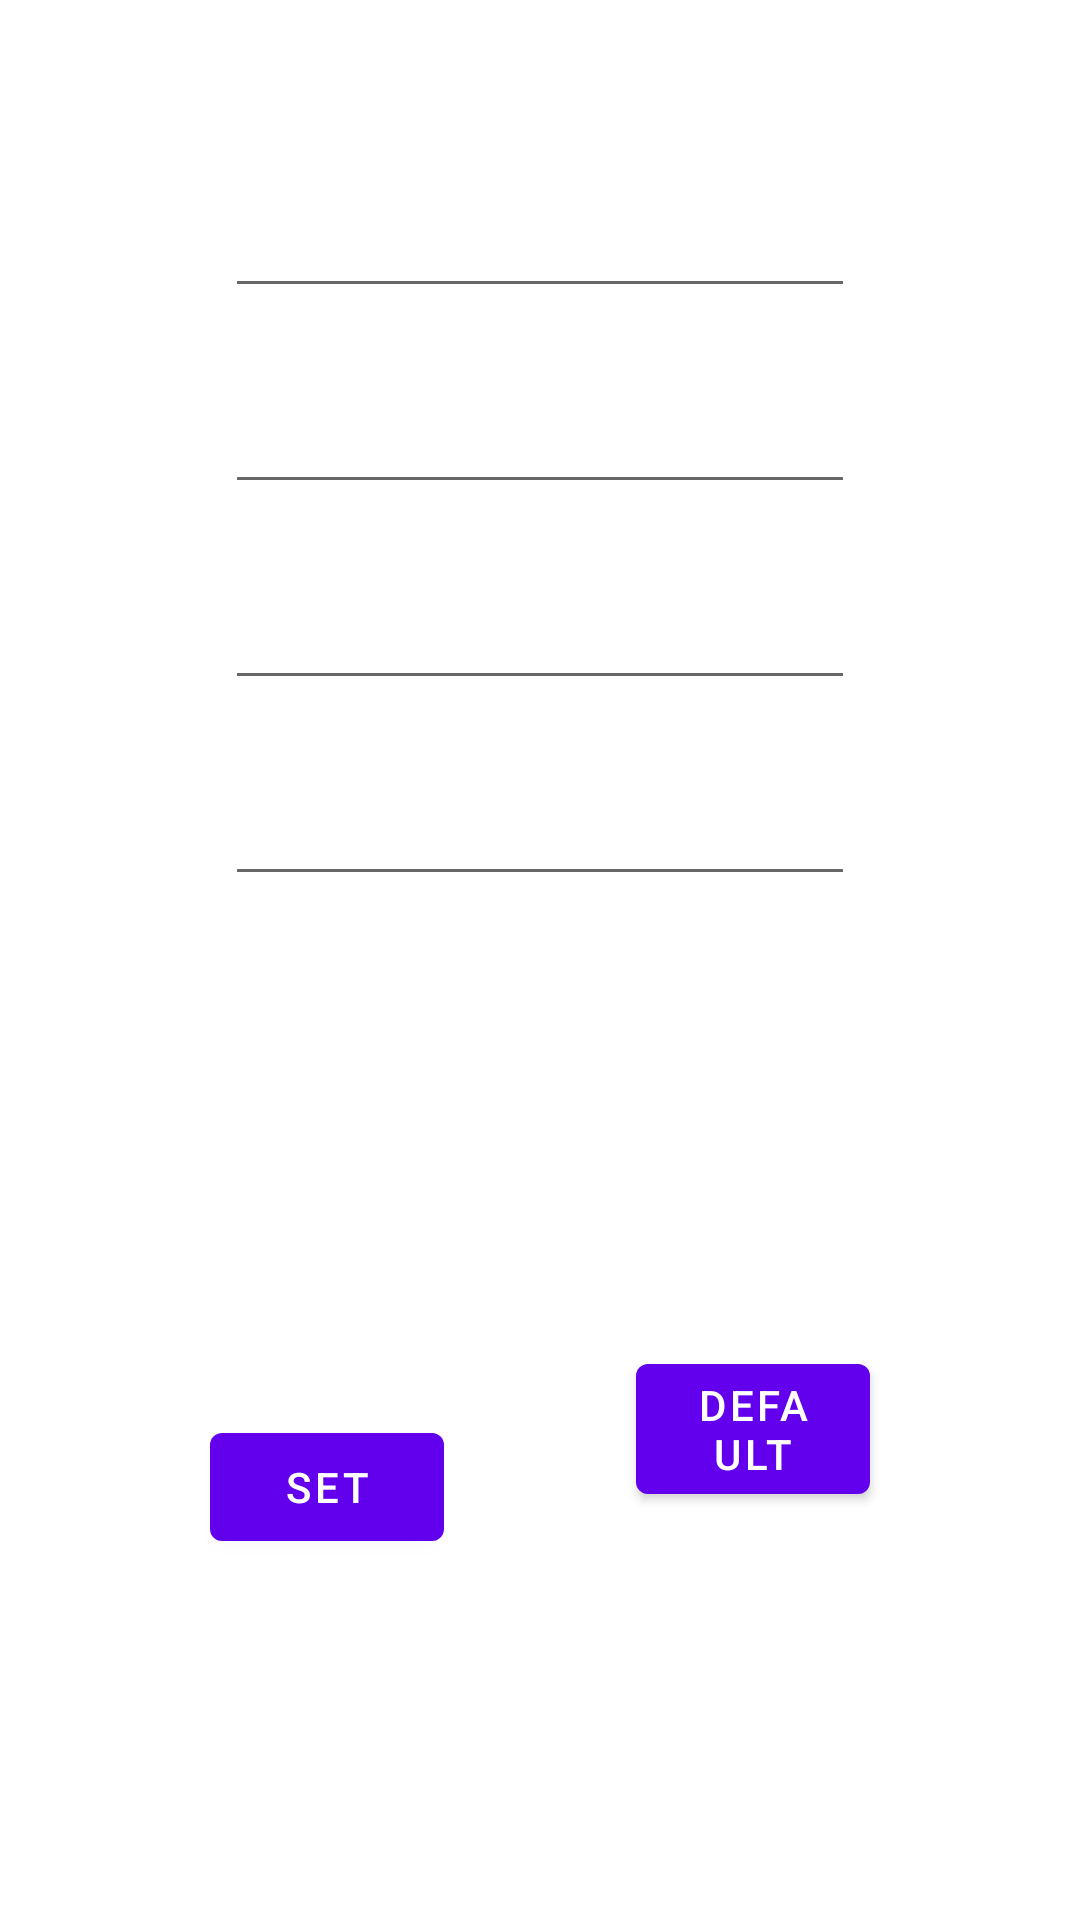

Write the Android layout XML for this screen, with the resource values it uses.
<!-- AndroidManifest.xml: application theme Theme.Trial -->
<!-- res/layout/fragment_setup.xml -->
<?xml version="1.0" encoding="utf-8"?>
<androidx.constraintlayout.widget.ConstraintLayout xmlns:android="http://schemas.android.com/apk/res/android"
    xmlns:app="http://schemas.android.com/apk/res-auto"
    xmlns:tools="http://schemas.android.com/tools"
    android:id="@+id/frameLayout"
    android:layout_width="match_parent"
    android:layout_height="match_parent"
    tools:context=".SetupFragment">

    <Button
        android:id="@+id/setValuesbutton"
        android:layout_width="0dp"
        android:layout_height="wrap_content"
        android:layout_marginStart="70dp"
        android:layout_marginTop="173dp"
        android:layout_marginEnd="32dp"
        android:layout_marginBottom="159dp"
        android:text="Set"
        app:layout_constraintBottom_toBottomOf="parent"
        app:layout_constraintEnd_toStartOf="@+id/setDefaultButton"
        app:layout_constraintStart_toStartOf="parent"
        app:layout_constraintTop_toBottomOf="@+id/brIPText" />

    <Button
        android:id="@+id/setDefaultButton"
        android:layout_width="0dp"
        android:layout_height="wrap_content"
        android:layout_marginStart="32dp"
        android:layout_marginTop="173dp"
        android:layout_marginEnd="70dp"
        android:layout_marginBottom="159dp"
        android:text="Default"
        app:layout_constraintBottom_toBottomOf="parent"
        app:layout_constraintEnd_toEndOf="parent"
        app:layout_constraintStart_toEndOf="@+id/setValuesbutton"
        app:layout_constraintTop_toBottomOf="@+id/brIPText" />

    <EditText
        android:id="@+id/tlIPText"
        android:layout_width="wrap_content"
        android:layout_height="wrap_content"
        android:layout_marginStart="101dp"
        android:layout_marginTop="100dp"
        android:layout_marginEnd="101dp"
        android:ems="10"
        android:inputType="textPersonName"
        app:layout_constraintBottom_toTopOf="@+id/trIPText"
        app:layout_constraintEnd_toEndOf="parent"
        app:layout_constraintStart_toStartOf="parent"
        app:layout_constraintTop_toTopOf="parent" />

    <EditText
        android:id="@+id/trIPText"
        android:layout_width="wrap_content"
        android:layout_height="wrap_content"
        android:layout_marginStart="101dp"
        android:layout_marginTop="24dp"
        android:layout_marginEnd="101dp"
        android:ems="10"
        android:inputType="textPersonName"
        app:layout_constraintBottom_toTopOf="@+id/blIPText"
        app:layout_constraintEnd_toEndOf="parent"
        app:layout_constraintStart_toStartOf="parent"
        app:layout_constraintTop_toBottomOf="@+id/tlIPText" />

    <EditText
        android:id="@+id/blIPText"
        android:layout_width="wrap_content"
        android:layout_height="wrap_content"
        android:layout_marginStart="101dp"
        android:layout_marginTop="24dp"
        android:layout_marginEnd="101dp"
        android:ems="10"
        android:inputType="textPersonName"
        app:layout_constraintBottom_toTopOf="@+id/brIPText"
        app:layout_constraintEnd_toEndOf="parent"
        app:layout_constraintStart_toStartOf="parent"
        app:layout_constraintTop_toBottomOf="@+id/trIPText" />

    <EditText
        android:id="@+id/brIPText"
        android:layout_width="wrap_content"
        android:layout_height="wrap_content"
        android:layout_marginStart="101dp"
        android:layout_marginTop="24dp"
        android:layout_marginEnd="101dp"
        android:ems="10"
        android:inputType="textPersonName"
        app:layout_constraintBottom_toTopOf="@+id/setValuesbutton"
        app:layout_constraintEnd_toEndOf="parent"
        app:layout_constraintStart_toStartOf="parent"
        app:layout_constraintTop_toBottomOf="@+id/blIPText" />
</androidx.constraintlayout.widget.ConstraintLayout>
<!-- resources referenced by this layout -->
<resources>
  <style name="Theme.Trial" parent="Theme.MaterialComponents.DayNight.DarkActionBar">
          
          <item name="colorPrimary">@color/purple_500</item>
          <item name="colorPrimaryVariant">@color/purple_700</item>
          <item name="colorOnPrimary">@color/white</item>
          
          <item name="colorSecondary">@color/teal_200</item>
          <item name="colorSecondaryVariant">@color/teal_700</item>
          <item name="colorOnSecondary">@color/black</item>
          
          <item name="android:statusBarColor" tools:targetApi="l">?attr/colorPrimaryVariant</item>
          
      </style>
  <!-- not gathered from this repository: default colours our renderer supplied (Android Studio template values) -->
  <color name="purple_500">#FF6200EE</color>
  <color name="purple_700">#FF3700B3</color>
  <color name="teal_200">#FF03DAC5</color>
  <color name="teal_700">#FF018786</color>
  <color name="black">#FF000000</color>
  <color name="white">#FFFFFFFF</color>
</resources>
